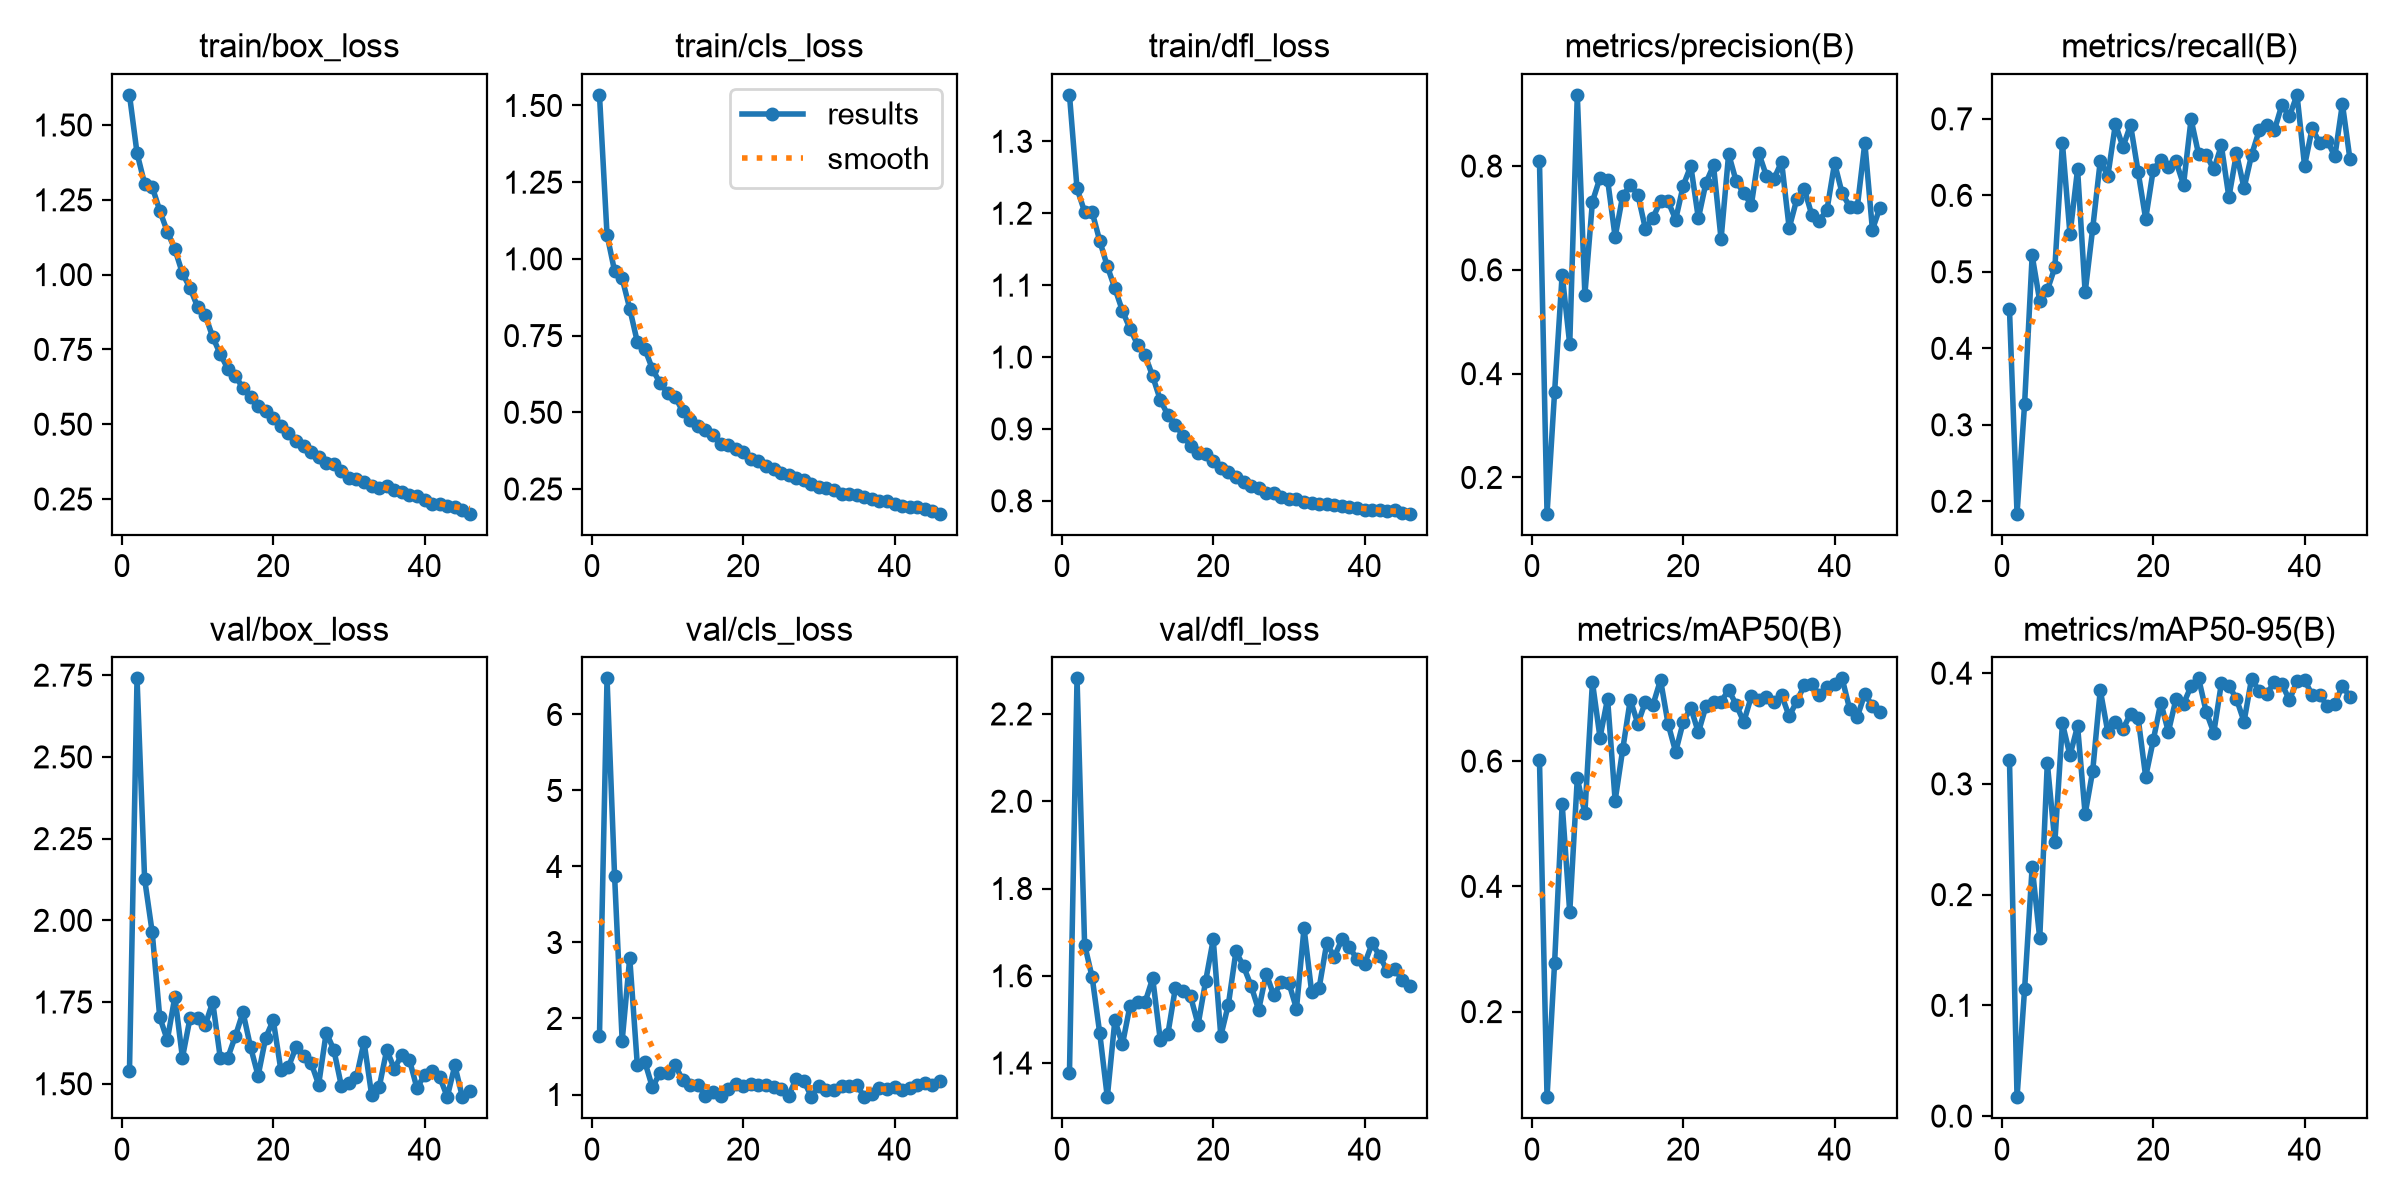

Values plotted in this chart, from the file beside it:
epoch, time, train/box_loss, train/cls_loss, train/dfl_loss, metrics/precision(B), metrics/recall(B), metrics/mAP50(B), metrics/mAP50-95(B), val/box_loss, val/cls_loss, val/dfl_loss, lr/pg0, lr/pg1, lr/pg2
1, 11.38, 1.601, 1.535, 1.365, 0.8096, 0.4512, 0.6023, 0.322, 1.539, 1.769, 1.378, 0.0005424, 0.0005424, 0.0005424
2, 22.74, 1.406, 1.079, 1.234, 0.1301, 0.1838, 0.06334, 0.01706, 2.74, 6.475, 2.282, 0.001087, 0.001087, 0.001087
3, 34.28, 1.304, 0.96, 1.202, 0.3648, 0.3275, 0.278, 0.1148, 2.127, 3.87, 1.672, 0.001621, 0.001621, 0.001621
4, 45.66, 1.294, 0.9364, 1.202, 0.591, 0.5214, 0.5317, 0.2251, 1.964, 1.709, 1.597, 0.001617, 0.001617, 0.001617
5, 57.09, 1.214, 0.8379, 1.162, 0.4563, 0.4618, 0.3585, 0.1605, 1.704, 2.798, 1.468, 0.001601, 0.001601, 0.001601
6, 68.48, 1.144, 0.7296, 1.126, 0.9372, 0.476, 0.5727, 0.3189, 1.634, 1.392, 1.322, 0.001584, 0.001584, 0.001584
7, 79.81, 1.085, 0.7064, 1.096, 0.5521, 0.5059, 0.5169, 0.2474, 1.766, 1.429, 1.498, 0.001568, 0.001568, 0.001568
8, 91.19, 1.004, 0.6408, 1.064, 0.7314, 0.6681, 0.7262, 0.3546, 1.58, 1.093, 1.443, 0.001551, 0.001551, 0.001551
9, 102.6, 0.9558, 0.5958, 1.039, 0.7775, 0.549, 0.6377, 0.3257, 1.701, 1.286, 1.531, 0.001535, 0.001535, 0.001535
10, 114, 0.8923, 0.5628, 1.017, 0.7739, 0.6343, 0.6997, 0.3522, 1.7, 1.283, 1.539, 0.001518, 0.001518, 0.001518
11, 125.3, 0.8654, 0.55, 1.002, 0.6633, 0.473, 0.5371, 0.2727, 1.679, 1.387, 1.54, 0.001502, 0.001502, 0.001502
12, 136.7, 0.7916, 0.5034, 0.9732, 0.7428, 0.5569, 0.6186, 0.3118, 1.75, 1.189, 1.594, 0.001485, 0.001485, 0.001485
13, 148.1, 0.7343, 0.4752, 0.9405, 0.7631, 0.6451, 0.698, 0.3848, 1.579, 1.121, 1.453, 0.001469, 0.001469, 0.001469
14, 159.4, 0.6853, 0.4552, 0.9194, 0.7451, 0.6255, 0.6598, 0.3466, 1.58, 1.126, 1.466, 0.001452, 0.001452, 0.001452
15, 170.9, 0.6625, 0.4421, 0.9059, 0.6791, 0.6931, 0.6949, 0.3557, 1.646, 0.984, 1.572, 0.001436, 0.001436, 0.001436
16, 182.4, 0.6195, 0.4257, 0.8904, 0.7007, 0.6632, 0.6899, 0.3495, 1.719, 1.039, 1.564, 0.001419, 0.001419, 0.001419
17, 193.6, 0.5897, 0.3968, 0.8767, 0.732, 0.6922, 0.7297, 0.3633, 1.613, 0.9766, 1.553, 0.001403, 0.001403, 0.001403
18, 204.9, 0.5604, 0.3931, 0.8665, 0.7318, 0.6309, 0.6593, 0.3597, 1.524, 1.071, 1.488, 0.001386, 0.001386, 0.001386
19, 216.1, 0.5445, 0.3804, 0.8647, 0.6969, 0.5691, 0.6148, 0.3064, 1.641, 1.139, 1.588, 0.00137, 0.00137, 0.00137
20, 227.4, 0.5223, 0.369, 0.8554, 0.7624, 0.6333, 0.6626, 0.3393, 1.695, 1.107, 1.683, 0.001353, 0.001353, 0.001353
21, 238.7, 0.4936, 0.3474, 0.8451, 0.8004, 0.6466, 0.6853, 0.3734, 1.544, 1.143, 1.462, 0.001337, 0.001337, 0.001337
22, 250, 0.4722, 0.3422, 0.8405, 0.6992, 0.6369, 0.6458, 0.347, 1.551, 1.13, 1.534, 0.00132, 0.00132, 0.00132
23, 261.3, 0.4454, 0.3244, 0.8333, 0.7676, 0.6449, 0.6876, 0.3765, 1.611, 1.128, 1.656, 0.001304, 0.001304, 0.001304
24, 272.6, 0.4271, 0.3158, 0.8262, 0.8013, 0.6137, 0.6937, 0.3723, 1.586, 1.094, 1.622, 0.001287, 0.001287, 0.001287
25, 283.8, 0.4069, 0.303, 0.8202, 0.6593, 0.6995, 0.6949, 0.3882, 1.564, 1.074, 1.577, 0.001271, 0.001271, 0.001271
26, 295.1, 0.389, 0.294, 0.8186, 0.8232, 0.6534, 0.7138, 0.3953, 1.497, 0.9861, 1.522, 0.001254, 0.001254, 0.001254
27, 306.4, 0.3694, 0.2854, 0.8114, 0.7706, 0.6532, 0.6901, 0.3651, 1.657, 1.206, 1.605, 0.001238, 0.001238, 0.001238
28, 317.7, 0.3669, 0.2782, 0.8104, 0.748, 0.6338, 0.6624, 0.3463, 1.605, 1.18, 1.555, 0.001221, 0.001221, 0.001221
29, 329, 0.3427, 0.2673, 0.8058, 0.725, 0.6652, 0.7034, 0.3907, 1.494, 0.972, 1.586, 0.001205, 0.001205, 0.001205
30, 340.3, 0.3202, 0.2568, 0.8025, 0.8243, 0.5975, 0.6977, 0.3887, 1.503, 1.106, 1.583, 0.001188, 0.001188, 0.001188
31, 351.6, 0.3171, 0.2523, 0.8021, 0.7807, 0.6549, 0.7017, 0.3767, 1.521, 1.064, 1.525, 0.001172, 0.001172, 0.001172
32, 362.9, 0.3073, 0.2452, 0.7987, 0.7759, 0.6094, 0.6936, 0.3562, 1.628, 1.061, 1.709, 0.001155, 0.001155, 0.001155
33, 374.1, 0.2945, 0.2342, 0.7974, 0.808, 0.653, 0.7056, 0.3951, 1.466, 1.111, 1.563, 0.001139, 0.001139, 0.001139
34, 385.4, 0.2862, 0.2331, 0.7951, 0.6807, 0.6848, 0.6715, 0.3836, 1.489, 1.114, 1.573, 0.001122, 0.001122, 0.001122
35, 396.7, 0.2943, 0.2319, 0.7955, 0.7357, 0.6919, 0.6956, 0.3816, 1.604, 1.131, 1.675, 0.001106, 0.001106, 0.001106
36, 408, 0.2799, 0.2248, 0.7949, 0.7559, 0.6849, 0.7209, 0.3917, 1.546, 0.9645, 1.643, 0.001089, 0.001089, 0.001089
37, 419.3, 0.2742, 0.2185, 0.793, 0.7053, 0.7181, 0.7238, 0.3901, 1.59, 1.007, 1.683, 0.001073, 0.001073, 0.001073
38, 430.6, 0.2624, 0.2119, 0.7919, 0.695, 0.7034, 0.705, 0.3757, 1.573, 1.092, 1.666, 0.001056, 0.001056, 0.001056
39, 441.9, 0.259, 0.2107, 0.7903, 0.716, 0.7314, 0.7177, 0.393, 1.486, 1.072, 1.638, 0.00104, 0.00104, 0.00104
40, 453.2, 0.2451, 0.2014, 0.7877, 0.8055, 0.6386, 0.7226, 0.394, 1.528, 1.096, 1.627, 0.001023, 0.001023, 0.001023
41, 464.5, 0.2333, 0.1938, 0.7866, 0.7476, 0.6875, 0.7322, 0.3802, 1.54, 1.053, 1.675, 0.001007, 0.001007, 0.001007
42, 475.8, 0.2344, 0.1911, 0.7871, 0.7216, 0.6686, 0.6828, 0.3801, 1.52, 1.09, 1.645, 0.0009904, 0.0009904, 0.0009904
43, 487.2, 0.228, 0.1904, 0.7858, 0.7205, 0.6715, 0.6705, 0.3705, 1.46, 1.123, 1.611, 0.0009739, 0.0009739, 0.0009739
44, 498.6, 0.2218, 0.1838, 0.7871, 0.8448, 0.6508, 0.7078, 0.3723, 1.556, 1.153, 1.616, 0.0009574, 0.0009574, 0.0009574
45, 509.8, 0.212, 0.178, 0.7837, 0.6774, 0.7196, 0.6876, 0.3887, 1.459, 1.122, 1.589, 0.0009409, 0.0009409, 0.0009409
46, 521.3, 0.2009, 0.1695, 0.7822, 0.72, 0.6471, 0.6783, 0.3782, 1.478, 1.18, 1.576, 0.0009244, 0.0009244, 0.0009244
